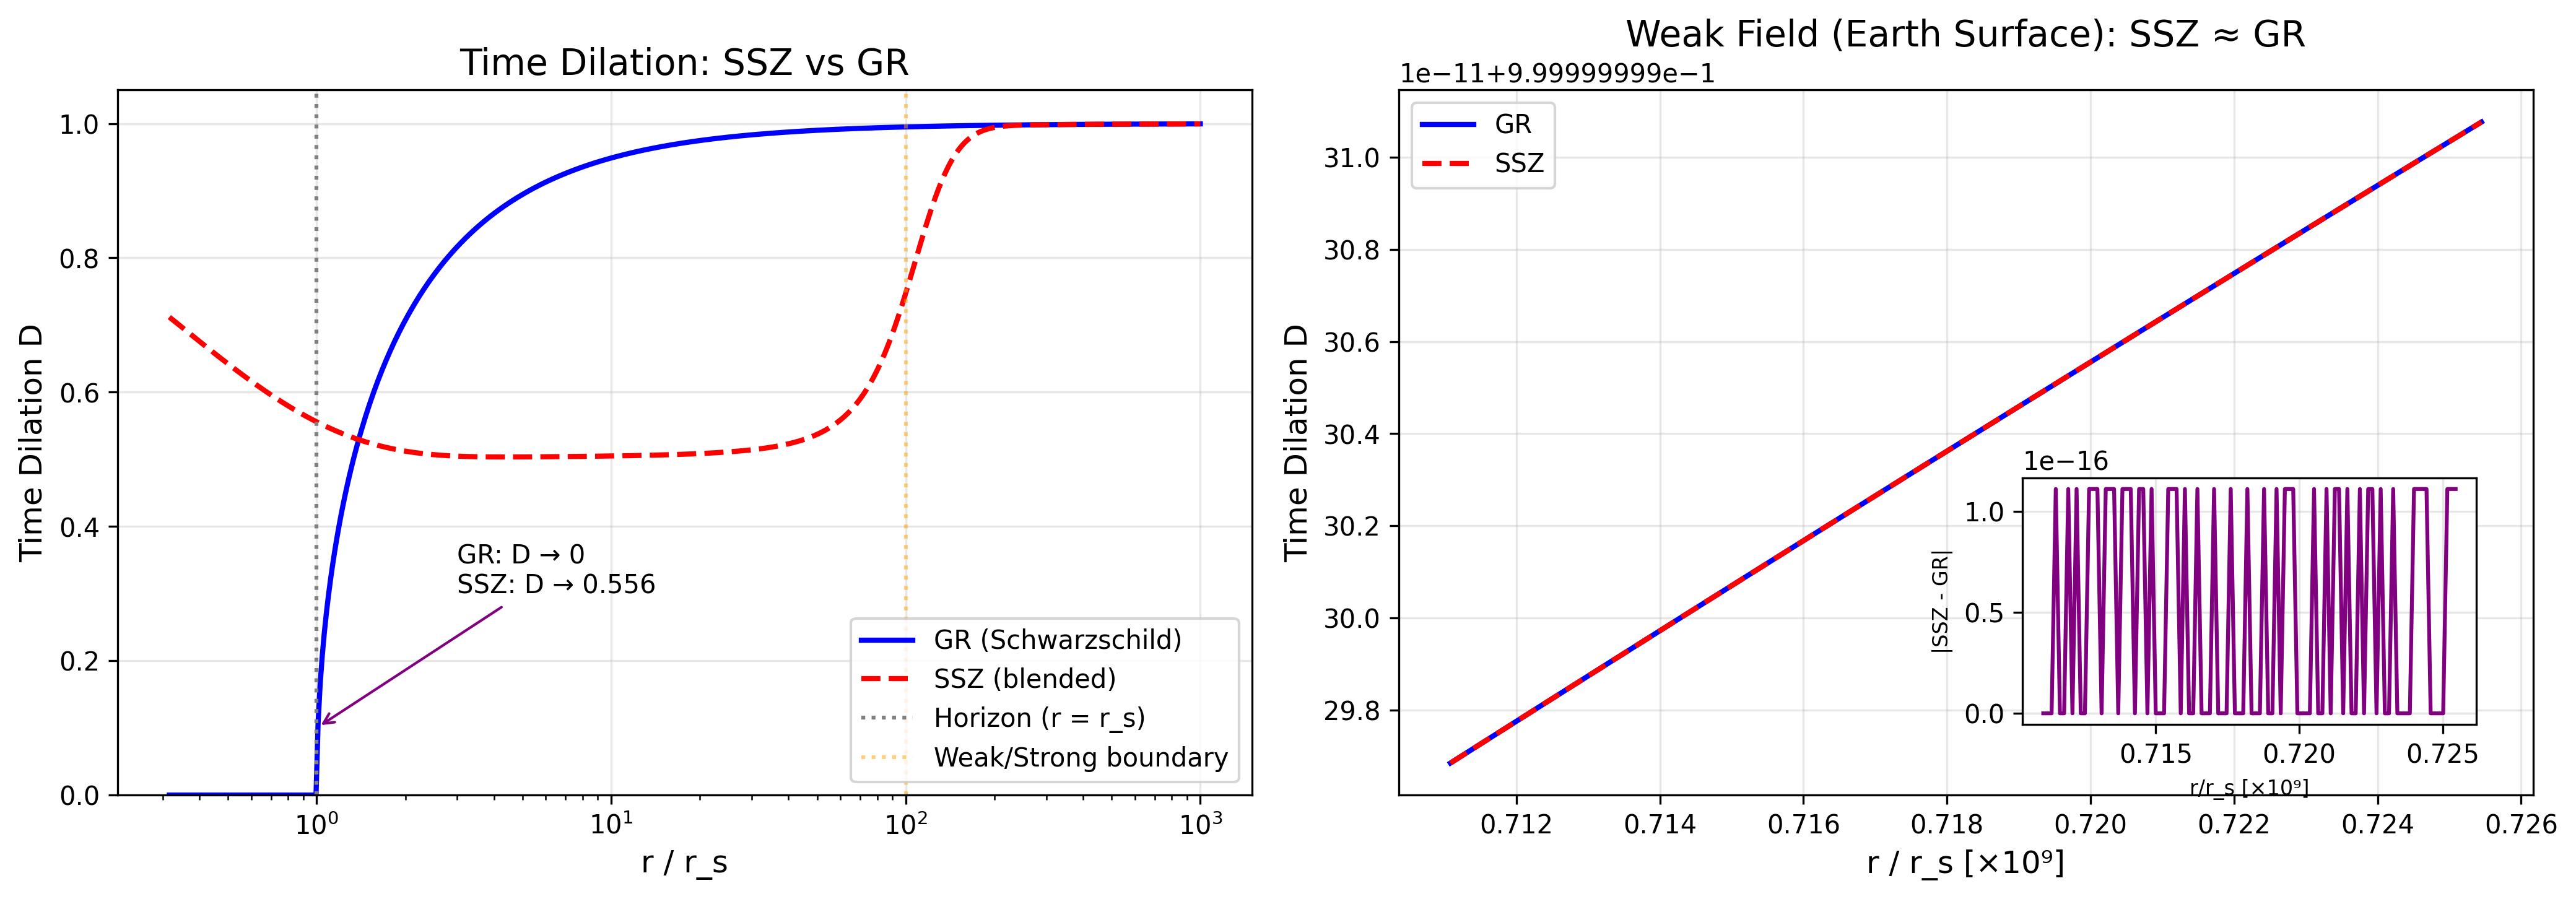

Write the Python code that produced this figure.
"""
Figure F4: SSZ vs GR Time Dilation Comparison
Shows equivalence in weak field, divergence in strong field
"""
import numpy as np
import matplotlib.pyplot as plt

# Constants
phi = 1.618033988749895  # Golden ratio

def ssz_weak(r, r_s):
    """SSZ time dilation in weak field: D = 1/(1 + Xi), Xi = r_s/(2r)"""
    xi = r_s / (2 * r)
    return 1 / (1 + xi)

def ssz_strong(r, r_s):
    """SSZ time dilation in strong field: D = 1/(1 + Xi), Xi = 1 - exp(-phi*r/r_s)"""
    xi = 1 - np.exp(-phi * r / r_s)
    return 1 / (1 + xi)

def gr_schwarzschild(r, r_s):
    """GR Schwarzschild: D = sqrt(1 - r_s/r)"""
    with np.errstate(invalid='ignore'):
        result = np.sqrt(np.maximum(0, 1 - r_s / r))
    return result

# Normalized radius range
r_norm = np.logspace(-0.5, 3, 500)  # 0.3 to 1000 × r_s

# Calculate
D_gr = gr_schwarzschild(r_norm, 1)
D_ssz_weak = ssz_weak(r_norm, 1)
D_ssz_strong = ssz_strong(r_norm, 1)

# Blend SSZ weak/strong at r/r_s = 100
blend_center = 100
blend_width = 20
blend = 1 / (1 + np.exp(-(r_norm - blend_center) / blend_width))
D_ssz = blend * D_ssz_weak + (1 - blend) * D_ssz_strong

fig, (ax1, ax2) = plt.subplots(1, 2, figsize=(14, 5))

# Left: Full range
ax1.semilogx(r_norm, D_gr, 'b-', lw=2, label='GR (Schwarzschild)')
ax1.semilogx(r_norm, D_ssz, 'r--', lw=2, label='SSZ (blended)')
ax1.axvline(1, color='gray', ls=':', label='Horizon (r = r_s)')
ax1.axvline(100, color='orange', ls=':', alpha=0.5, label='Weak/Strong boundary')

ax1.set_xlabel('r / r_s', fontsize=12)
ax1.set_ylabel('Time Dilation D', fontsize=12)
ax1.set_title('Time Dilation: SSZ vs GR', fontsize=14)
ax1.legend(loc='lower right')
ax1.grid(True, alpha=0.3)
ax1.set_ylim(0, 1.05)

# Highlight key difference
ax1.annotate('GR: D → 0\nSSZ: D → 0.556', xy=(1, 0.1), xytext=(3, 0.3),
             fontsize=10, arrowprops=dict(arrowstyle='->', color='purple'))

# Right: Weak field zoom (Earth surface region)
r_earth = np.linspace(0.99, 1.01, 100) * 6.371e6 / 8.87e-3  # Around Earth surface in r/r_s
D_gr_earth = gr_schwarzschild(r_earth, 1)
D_ssz_earth = ssz_weak(r_earth, 1)

# Difference
diff = np.abs(D_ssz_earth - D_gr_earth)

ax2.plot(r_earth / 1e9, D_gr_earth, 'b-', lw=2, label='GR')
ax2.plot(r_earth / 1e9, D_ssz_earth, 'r--', lw=2, label='SSZ')
ax2.set_xlabel('r / r_s [×10⁹]', fontsize=12)
ax2.set_ylabel('Time Dilation D', fontsize=12)
ax2.set_title('Weak Field (Earth Surface): SSZ ≈ GR', fontsize=14)
ax2.legend()
ax2.grid(True, alpha=0.3)

# Add difference inset
ax2_inset = ax2.inset_axes([0.55, 0.1, 0.4, 0.35])
ax2_inset.plot(r_earth / 1e9, diff, 'purple', lw=1.5)
ax2_inset.set_ylabel('|SSZ - GR|', fontsize=8)
ax2_inset.set_xlabel('r/r_s [×10⁹]', fontsize=8)
ax2_inset.ticklabel_format(style='sci', axis='y', scilimits=(0,0))
ax2_inset.grid(True, alpha=0.3)

plt.tight_layout()
plt.savefig('F4_ssz_vs_gr.png', dpi=300, bbox_inches='tight')
plt.savefig('F4_ssz_vs_gr.pdf', bbox_inches='tight')
print("Saved: F4_ssz_vs_gr.png/pdf")
